Run: headless pygame with SDL's dummy video driver; simulated clock (each Clock.tick advances the game by its frame time, no real sleeping); random seed 0; keys injected as events and as key.get_pressed() state; no mouse input.
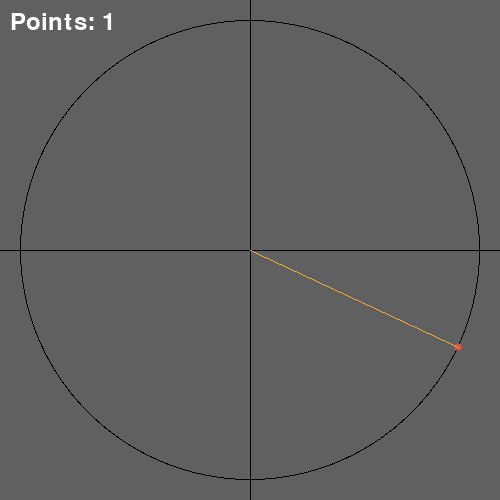
Frame 1 of 4 · flips 1–60 · no input
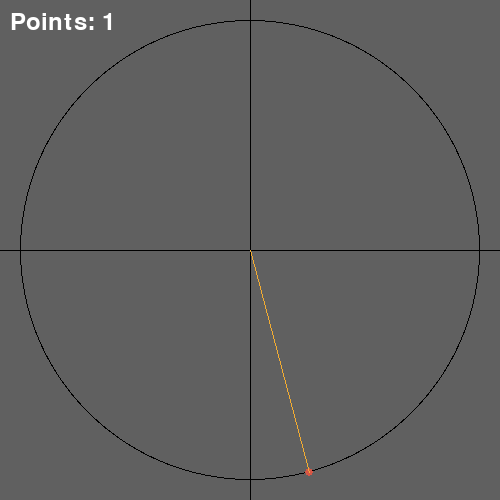
Frame 2 of 4 · flips 61–180 · tapped SPACE, RETURN · held RIGHT (→), D
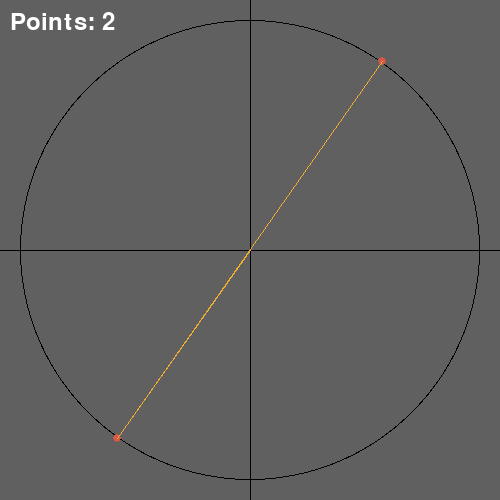
Frame 3 of 4 · flips 181–300 · held DOWN (↓), S
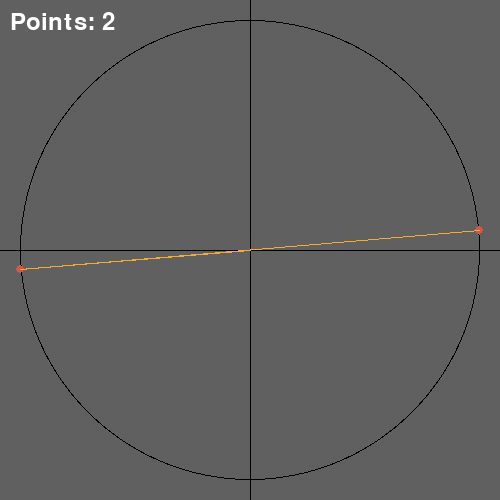
Frame 4 of 4 · flips 301–420 · held LEFT (←), A, UP (↑), W

The pygame program that drew these frames:

import pygame
import math

point_color = (214, 87, 70)
line_color = (242, 172, 50)

def draw(window, start_angle, points, radius):
    angles = [round(start_angle + i * 360/points, 1) for i in range(points)]
    print(angles)

    previous: set[float, float]
    first: set[float, float]

    for (i, angle) in enumerate(angles):
        radians = math.radians(angle)
        cos = math.cos(radians)
        sin = math.sin(radians)

        x = cos * radius + 250
        y = sin * radius + 250

        pygame.draw.circle(window, point_color, (x, y), 4)

        if i != 0:
            pygame.draw.line(window, line_color, (x, y), previous)

        else:
            first = (x, y)
            pygame.draw.line(window, line_color, (x, y), (250, 250))

        if i == len(angles) - 1:
            pygame.draw.line(window, line_color, (x, y), first)


        previous = (x, y)

pygame.init()


window = pygame.display.set_mode((500, 500))

pygame.display.update()

running = True

clock = pygame.time.Clock()

angle = 0.5
points = 1

FPS = 120
font = pygame.font.SysFont(None, 36)
speed = 50/FPS

while running:
    clock.tick(FPS)

    angle += speed

    if abs(angle % 90) < speed:
        points += 1

    for event in pygame.event.get():
        if event.type == pygame.QUIT:
            running = False

    window.fill((96, 96, 96))
    pygame.draw.circle(window, (0, 0, 0), (250, 250), 230)
    pygame.draw.circle(window, (96, 96, 96), (250, 250), 229)
    pygame.draw.line(window, (0, 0, 0), (0, 250), (500, 250))
    pygame.draw.line(window, (0, 0, 0), (250, 0), (250, 500))

    draw(window, angle, points, 230)
    points_text = font.render(f"Points: {points}", True, (255, 255, 255))
    window.blit(points_text, (10, 10))
    pygame.display.flip()

pygame.quit()
